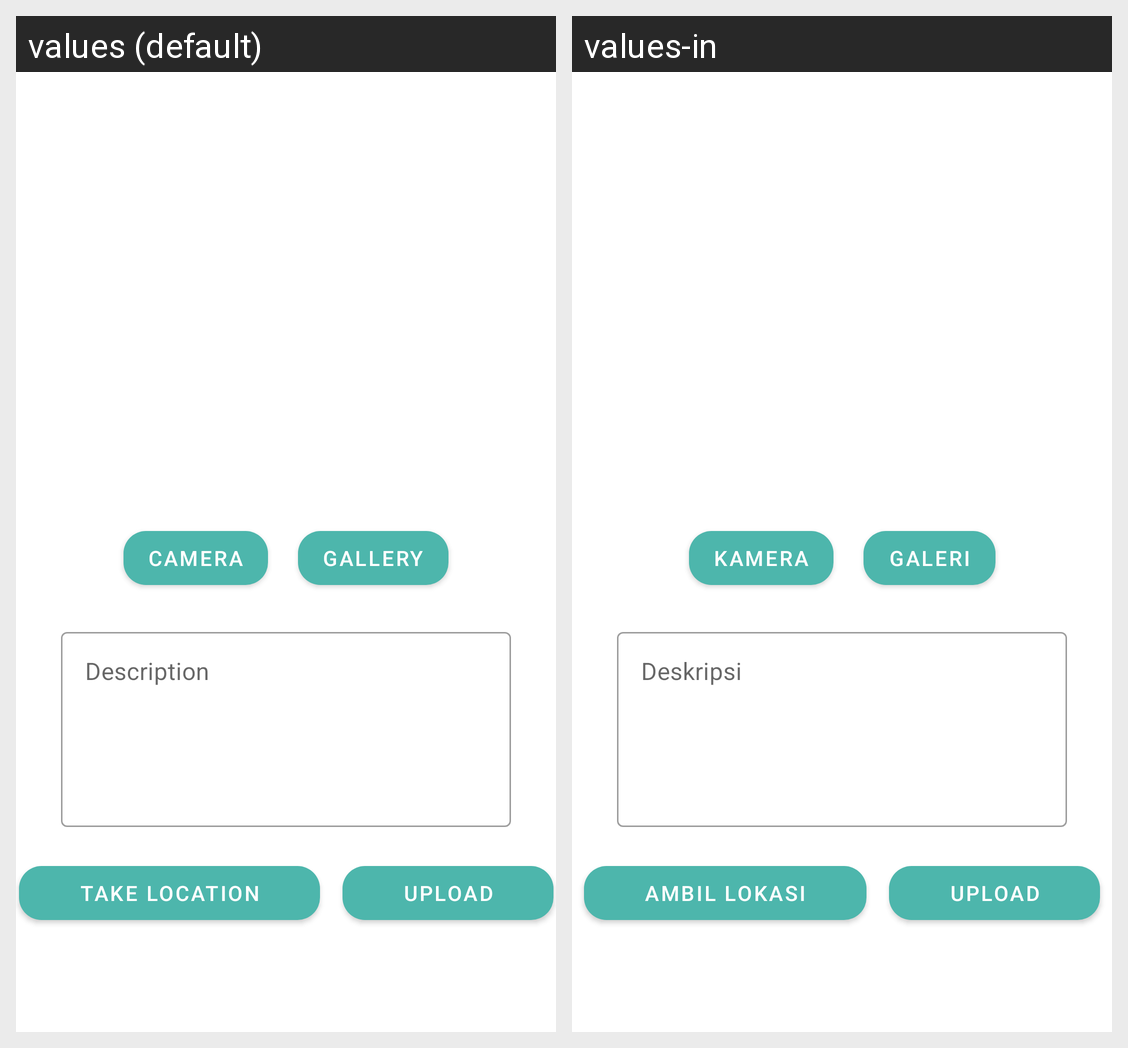

For this localized Android screen grid, give each drawn string resource with its value in every locale shown.
Android screen res/layout/fragment_story_add.xml rendered under 2 locales, left to right: values (default), values-in. Device: Nexus 5 (rendered at 1080×1920; each locale shown at half size, 540×960, under a caption strip naming it); theme Theme.StoryApp.
Strings drawn on this screen, with the default value and each locale's value (text and hints the layout hard-codes, and strings that could not be matched under every locale, appear in the picture but are not listed):

camera
  values: Camera
  values-in: Kamera

gallery
  values: Gallery
  values-in: Galeri

description
  values: Description
  values-in: Deskripsi

take_location
  values: Take Location
  values-in: Ambil Lokasi

upload
  values: Upload
  values-in: Upload
